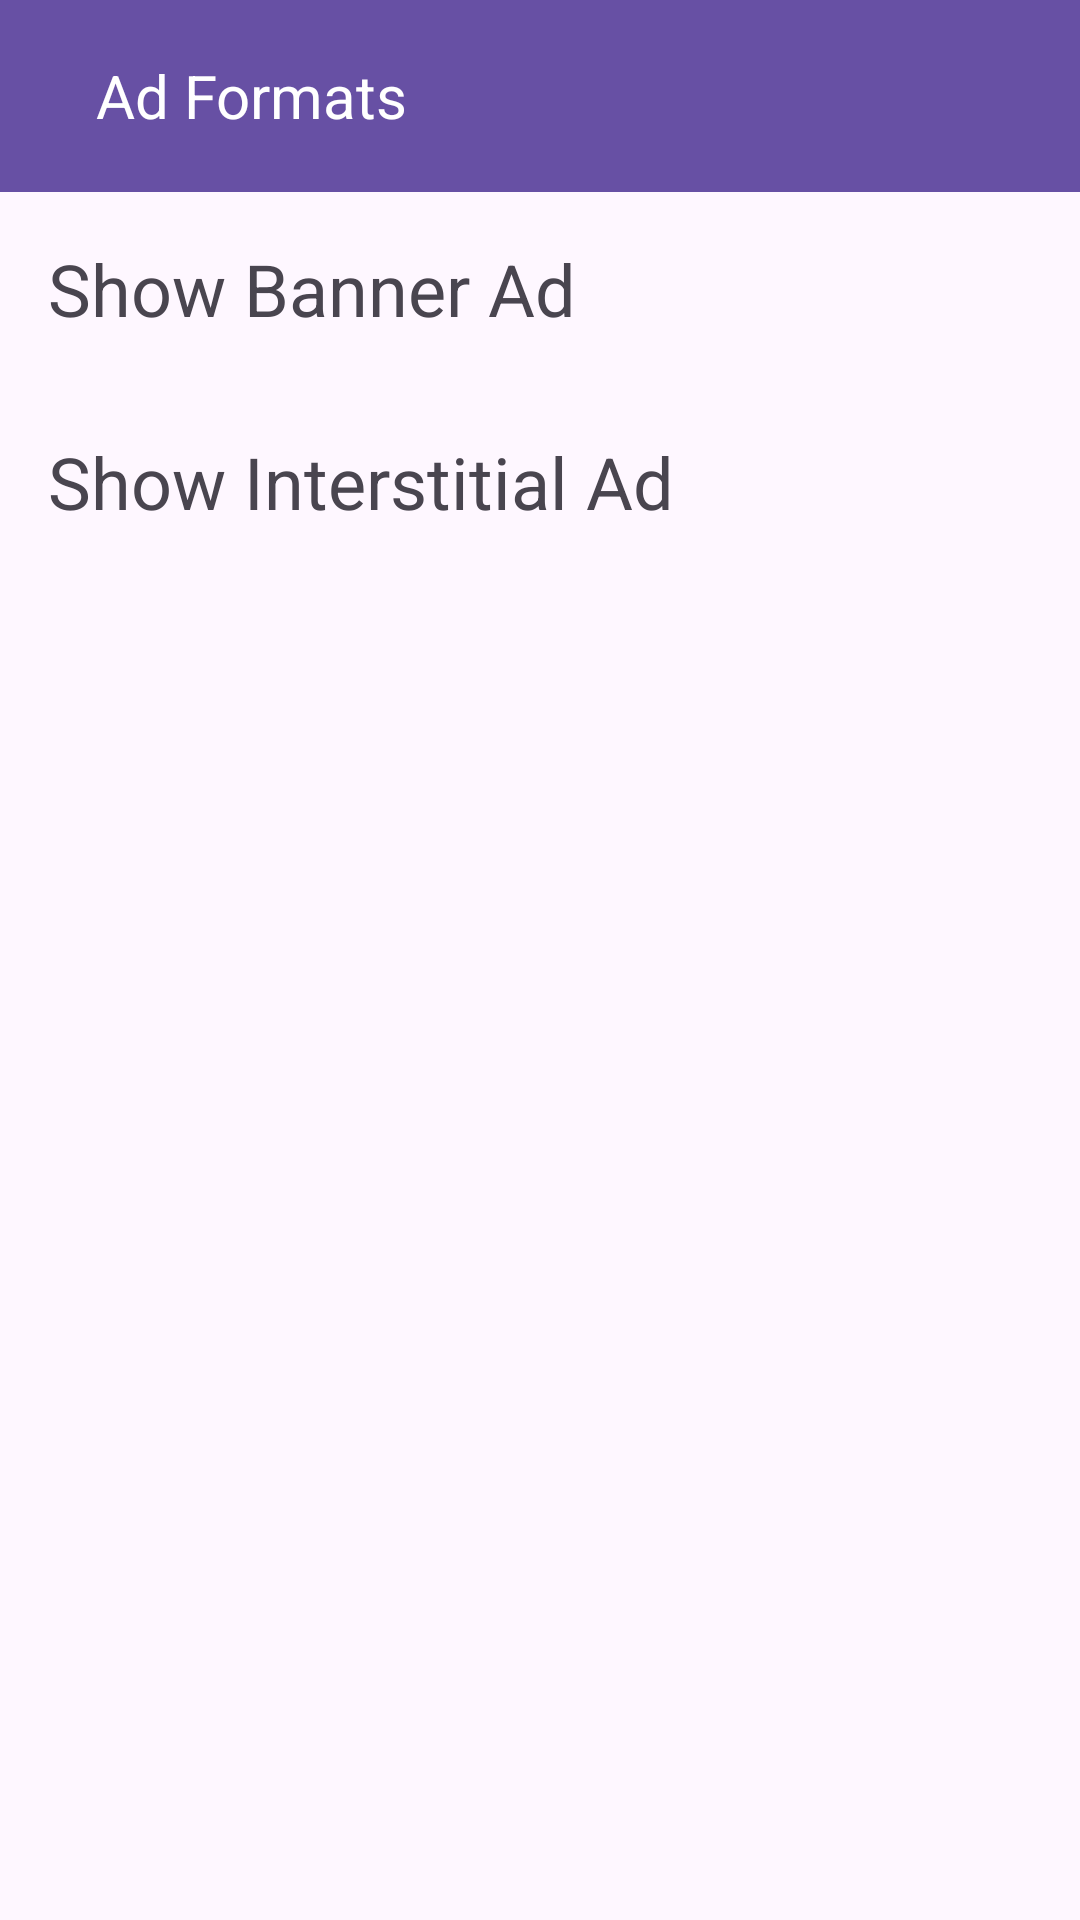

The Android layout XML behind this screen, and the referenced resources:
<!-- AndroidManifest.xml: application theme Theme.GAM_SampleApp -->
<!-- res/layout/activity_main.xml -->
<?xml version="1.0" encoding="utf-8"?>
<androidx.constraintlayout.widget.ConstraintLayout xmlns:android="http://schemas.android.com/apk/res/android"
    xmlns:app="http://schemas.android.com/apk/res-auto"
    xmlns:tools="http://schemas.android.com/tools"
    android:id="@+id/main"
    android:layout_width="match_parent"
    android:layout_height="match_parent"
    tools:context=".MainActivity">

    
    <androidx.appcompat.widget.Toolbar
        android:id="@+id/toolbar"
        android:layout_width="0dp"
        android:layout_height="wrap_content"
        android:background="?attr/colorPrimary"
        android:theme="@style/ThemeOverlay.AppCompat.ActionBar"
        android:popupTheme="@style/ThemeOverlay.AppCompat.Light"
        app:layout_constraintTop_toTopOf="parent"
        app:layout_constraintLeft_toLeftOf="parent"
        app:layout_constraintRight_toRightOf="parent">

        <TextView
            android:layout_width="wrap_content"
            android:layout_height="wrap_content"
            android:text="Ad Formats"
            android:textColor="@android:color/white"
            android:textSize="20sp"
            android:padding="16dp" />
    </androidx.appcompat.widget.Toolbar>

    
    <TextView
        android:id="@+id/banner_link"
        android:layout_width="wrap_content"
        android:layout_height="wrap_content"
        android:text="Show Banner Ad"
        android:clickable="true"
        android:focusable="true"
        android:textSize="24sp"
        android:padding="16dp"
        app:layout_constraintTop_toBottomOf="@id/toolbar"
        app:layout_constraintBottom_toTopOf="@id/interstitial_link"
        tools:ignore="MissingConstraints" />

    
    <TextView
        android:id="@+id/interstitial_link"
        android:layout_width="wrap_content"
        android:layout_height="wrap_content"
        android:text="Show Interstitial Ad"
        android:clickable="true"
        android:focusable="true"
        android:textSize="24sp"
        android:padding="16dp"
        app:layout_constraintTop_toBottomOf="@id/banner_link"
        tools:ignore="MissingConstraints" />

</androidx.constraintlayout.widget.ConstraintLayout>
<!-- resources referenced by this layout -->
<resources>
  <style name="Theme.GAM_SampleApp" parent="Base.Theme.GAM_SampleApp" />
  <style name="Base.Theme.GAM_SampleApp" parent="Theme.Material3.DayNight.NoActionBar">
          
          
      </style>
</resources>
